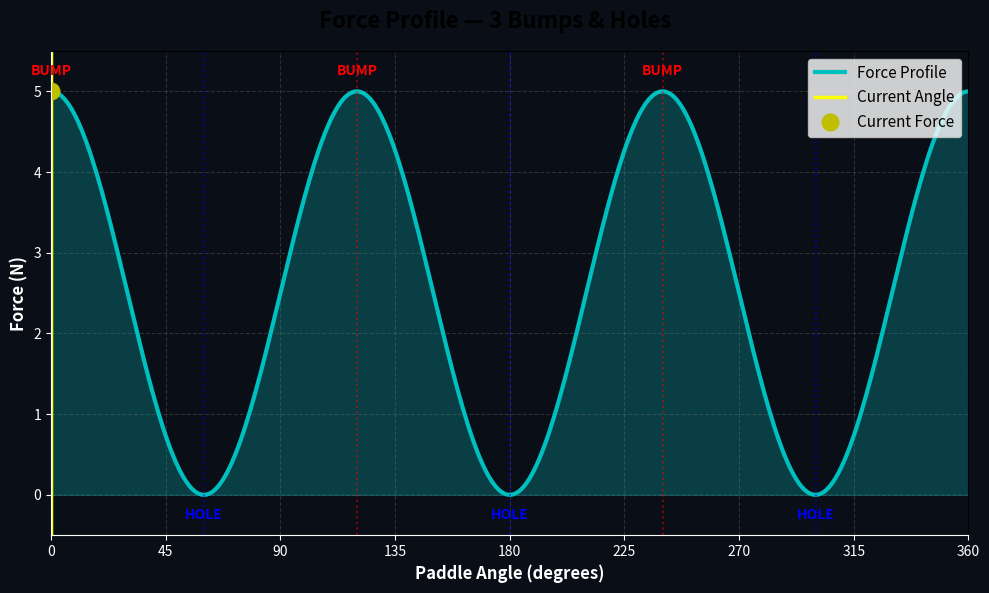

Write Python code to recreate this figure.
"""
paddle_graph.py  —  matplotlib force vs angle graph (WINDOW 2)
Shows the force profile and current angle marker.

Run alongside paddle_field.py
This is a static display — rotate paddle in field.py to see the marker move.
"""

import matplotlib.pyplot as plt
import matplotlib.patches as patches
import numpy as np
import math

FORCE_MAX = 5.0

# Create figure
fig, ax = plt.subplots(figsize=(10, 6))
fig.suptitle("Force Profile — 3 Bumps & Holes", fontsize=16, fontweight='bold')

# Generate force curve
angles = np.linspace(0, 360, 360)
forces = [FORCE_MAX * 0.5 * (1.0 + math.cos(math.radians(a) * 3)) for a in angles]

# Plot curve
ax.plot(angles, forces, 'c-', linewidth=3, label='Force Profile')
ax.fill_between(angles, 0, forces, alpha=0.2, color='cyan')

# Grid
ax.grid(True, alpha=0.3, linestyle='--', color='gray')
ax.set_xlim(0, 360)
ax.set_ylim(-0.5, FORCE_MAX + 0.5)

# Labels & ticks
ax.set_xlabel('Paddle Angle (degrees)', fontsize=12, fontweight='bold')
ax.set_ylabel('Force (N)', fontsize=12, fontweight='bold')
ax.set_xticks(np.arange(0, 361, 45))
ax.set_yticks(np.arange(0, FORCE_MAX + 1, 1))

# Mark bumps and holes
for bump_angle in [0, 120, 240]:
    ax.axvline(bump_angle, color='red', linestyle=':', alpha=0.5, linewidth=1.5)
    ax.text(bump_angle, FORCE_MAX + 0.2, 'BUMP', ha='center', fontsize=10, color='red', fontweight='bold')

for hole_angle in [60, 180, 300]:
    ax.axvline(hole_angle, color='blue', linestyle=':', alpha=0.5, linewidth=1.5)
    ax.text(hole_angle, -0.3, 'HOLE', ha='center', fontsize=10, color='blue', fontweight='bold')

# Current angle marker (starts at 0)
marker_line = ax.axvline(0, color='yellow', linestyle='-', linewidth=2.5, label='Current Angle')
marker_dot, = ax.plot([0], [FORCE_MAX * 0.5 * (1.0 + math.cos(0))], 'yo', markersize=12, label='Current Force')

ax.legend(loc='upper right', fontsize=11)

# Style
ax.set_facecolor('#0a0e16')
fig.patch.set_facecolor('#0a0e16')
ax.spines['bottom'].set_color('white')
ax.spines['left'].set_color('white')
ax.tick_params(colors='white', labelsize=10)
ax.xaxis.label.set_color('white')
ax.yaxis.label.set_color('white')
ax.title.set_color('white')
for text in ax.get_xticklabels() + ax.get_yticklabels():
    text.set_color('white')

plt.tight_layout()
plt.show()
